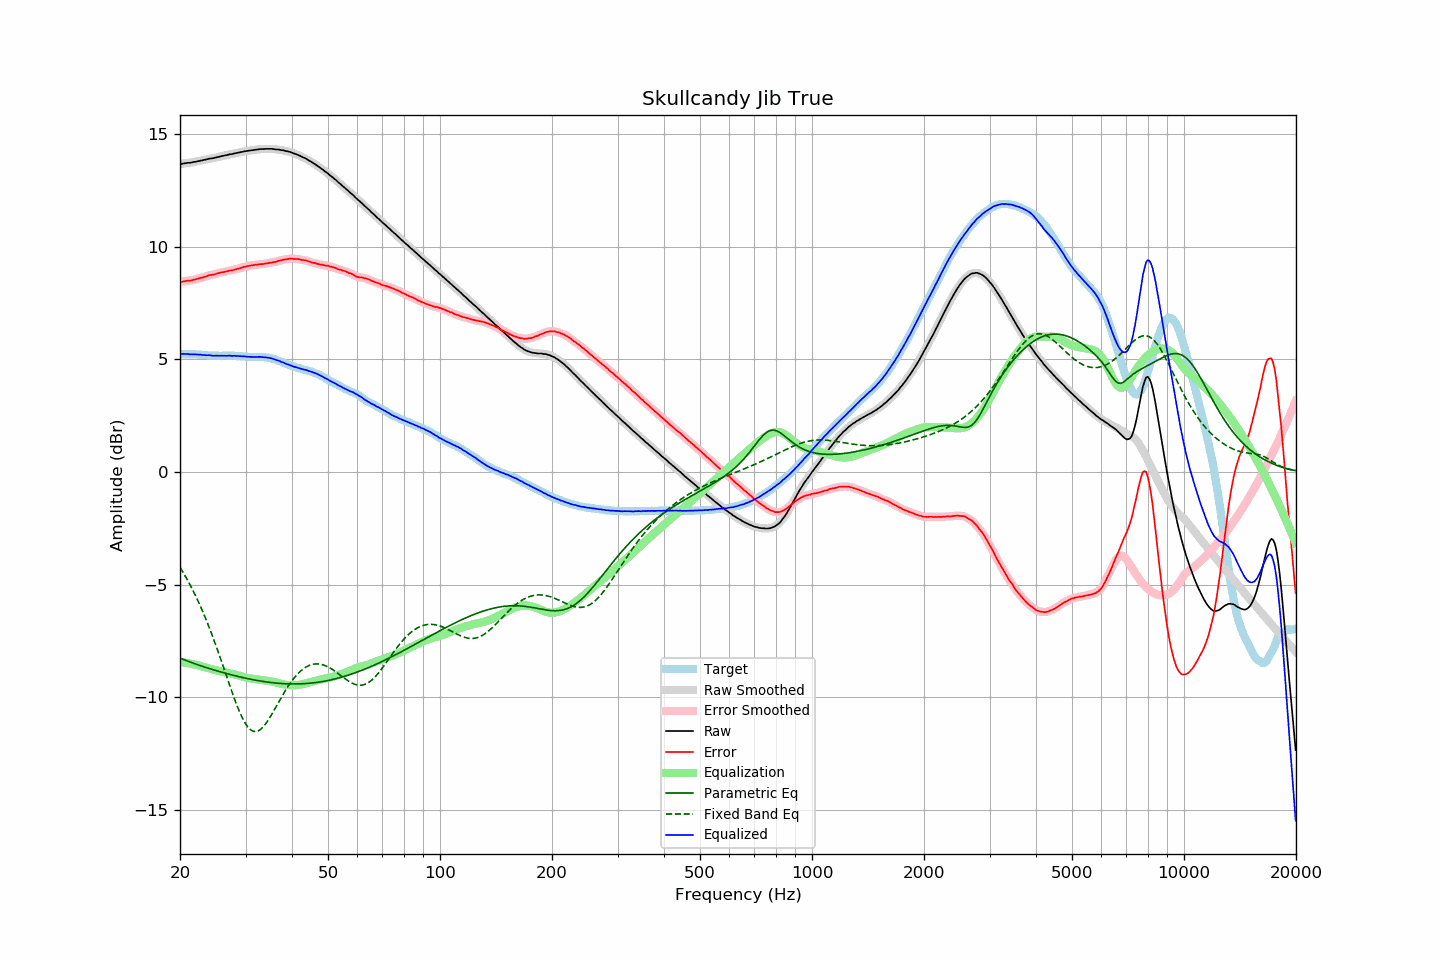

Source data for this figure (header and first rows):
frequency, raw, error, smoothed, error_smoothed, equalization, parametric_eq, fixed_band_eq, equalized_raw, equalized_smoothed, target
20.00, 13.66, 8.42, 13.65, 8.42, -8.43, -8.25, -4.23, 5.23, 5.23, 5.24
20.20, 13.67, 8.43, 13.67, 8.43, -8.44, -8.28, -4.35, 5.23, 5.23, 5.24
20.40, 13.69, 8.45, 13.68, 8.45, -8.45, -8.31, -4.46, 5.24, 5.24, 5.24
20.61, 13.70, 8.46, 13.70, 8.47, -8.46, -8.34, -4.58, 5.24, 5.24, 5.23
20.81, 13.71, 8.48, 13.71, 8.48, -8.47, -8.37, -4.71, 5.24, 5.24, 5.22
21.02, 13.72, 8.49, 13.71, 8.49, -8.48, -8.39, -4.84, 5.23, 5.23, 5.22
21.23, 13.72, 8.49, 13.72, 8.49, -8.50, -8.42, -4.97, 5.22, 5.22, 5.22
21.44, 13.73, 8.49, 13.73, 8.50, -8.51, -8.45, -5.11, 5.22, 5.22, 5.23
21.66, 13.75, 8.52, 13.74, 8.52, -8.52, -8.47, -5.24, 5.22, 5.22, 5.22
21.87, 13.76, 8.53, 13.76, 8.53, -8.54, -8.50, -5.39, 5.22, 5.22, 5.22
22.09, 13.77, 8.55, 13.77, 8.56, -8.55, -8.53, -5.54, 5.21, 5.22, 5.21
22.31, 13.79, 8.57, 13.78, 8.57, -8.57, -8.55, -5.69, 5.22, 5.21, 5.21
22.54, 13.80, 8.59, 13.80, 8.59, -8.59, -8.57, -5.84, 5.20, 5.21, 5.20
22.76, 13.82, 8.62, 13.81, 8.61, -8.61, -8.60, -6.00, 5.20, 5.20, 5.20
22.99, 13.83, 8.63, 13.83, 8.63, -8.63, -8.62, -6.17, 5.19, 5.19, 5.20
23.22, 13.85, 8.66, 13.84, 8.65, -8.66, -8.65, -6.33, 5.19, 5.19, 5.19
23.45, 13.86, 8.67, 13.86, 8.67, -8.68, -8.67, -6.51, 5.18, 5.18, 5.19
23.69, 13.88, 8.70, 13.88, 8.70, -8.69, -8.69, -6.68, 5.18, 5.18, 5.18
23.92, 13.90, 8.73, 13.89, 8.72, -8.71, -8.71, -6.86, 5.18, 5.18, 5.17
24.16, 13.91, 8.74, 13.91, 8.74, -8.73, -8.74, -7.05, 5.17, 5.17, 5.17
24.40, 13.92, 8.75, 13.92, 8.75, -8.75, -8.76, -7.24, 5.16, 5.16, 5.17
24.65, 13.93, 8.76, 13.93, 8.76, -8.77, -8.78, -7.43, 5.16, 5.16, 5.17
24.89, 13.95, 8.78, 13.95, 8.78, -8.79, -8.80, -7.62, 5.16, 5.16, 5.16
25.14, 13.97, 8.80, 13.96, 8.80, -8.80, -8.82, -7.82, 5.16, 5.16, 5.16
25.39, 13.98, 8.82, 13.98, 8.82, -8.82, -8.84, -8.03, 5.16, 5.16, 5.15
25.65, 14.00, 8.84, 14.00, 8.84, -8.84, -8.86, -8.23, 5.16, 5.16, 5.15
25.91, 14.02, 8.86, 14.01, 8.86, -8.85, -8.88, -8.44, 5.16, 5.16, 5.15
26.16, 14.03, 8.87, 14.03, 8.87, -8.87, -8.90, -8.65, 5.16, 5.16, 5.16
26.43, 14.05, 8.89, 14.04, 8.88, -8.89, -8.92, -8.86, 5.16, 5.16, 5.16
26.69, 14.06, 8.90, 14.06, 8.90, -8.90, -8.94, -9.07, 5.15, 5.16, 5.16
26.96, 14.08, 8.92, 14.08, 8.92, -8.92, -8.96, -9.28, 5.16, 5.16, 5.16
27.23, 14.10, 8.94, 14.09, 8.93, -8.93, -8.98, -9.48, 5.17, 5.16, 5.16
27.50, 14.10, 8.94, 14.10, 8.95, -8.95, -9.00, -9.69, 5.15, 5.16, 5.16
27.77, 14.12, 8.95, 14.12, 8.96, -8.96, -9.01, -9.89, 5.15, 5.15, 5.16
28.05, 14.14, 8.98, 14.13, 8.98, -8.98, -9.03, -10.09, 5.16, 5.15, 5.15
28.33, 14.15, 8.99, 14.15, 9.00, -9.00, -9.05, -10.28, 5.15, 5.15, 5.15
28.62, 14.17, 9.03, 14.16, 9.02, -9.02, -9.07, -10.46, 5.15, 5.15, 5.14
28.90, 14.18, 9.03, 14.18, 9.04, -9.04, -9.08, -10.63, 5.14, 5.14, 5.15
29.19, 14.20, 9.06, 14.19, 9.06, -9.06, -9.10, -10.79, 5.14, 5.14, 5.14
29.48, 14.21, 9.08, 14.21, 9.08, -9.08, -9.12, -10.94, 5.13, 5.13, 5.13
29.78, 14.23, 9.10, 14.22, 9.10, -9.10, -9.13, -11.07, 5.13, 5.13, 5.12
30.08, 14.24, 9.11, 14.24, 9.12, -9.11, -9.15, -11.19, 5.12, 5.12, 5.12
30.38, 14.25, 9.13, 14.25, 9.13, -9.13, -9.16, -11.29, 5.12, 5.12, 5.11
30.68, 14.26, 9.15, 14.26, 9.15, -9.15, -9.18, -11.37, 5.11, 5.11, 5.11
30.99, 14.27, 9.16, 14.27, 9.16, -9.16, -9.19, -11.44, 5.11, 5.11, 5.11
31.30, 14.28, 9.17, 14.28, 9.17, -9.17, -9.21, -11.48, 5.10, 5.10, 5.11
31.61, 14.29, 9.18, 14.29, 9.18, -9.18, -9.22, -11.51, 5.10, 5.10, 5.10
31.93, 14.30, 9.19, 14.30, 9.19, -9.19, -9.23, -11.51, 5.10, 5.10, 5.10
32.24, 14.31, 9.20, 14.31, 9.20, -9.20, -9.25, -11.50, 5.11, 5.11, 5.11
32.57, 14.32, 9.22, 14.32, 9.21, -9.21, -9.26, -11.47, 5.11, 5.11, 5.10
32.89, 14.33, 9.22, 14.32, 9.22, -9.22, -9.27, -11.42, 5.11, 5.10, 5.11
33.22, 14.33, 9.22, 14.33, 9.22, -9.23, -9.28, -11.36, 5.10, 5.10, 5.10
33.55, 14.33, 9.23, 14.33, 9.23, -9.24, -9.29, -11.28, 5.09, 5.09, 5.10
33.89, 14.34, 9.25, 14.33, 9.24, -9.25, -9.30, -11.20, 5.09, 5.09, 5.09
34.23, 14.34, 9.26, 14.34, 9.26, -9.26, -9.31, -11.10, 5.08, 5.08, 5.08
34.57, 14.34, 9.26, 14.34, 9.27, -9.27, -9.32, -10.99, 5.07, 5.07, 5.07
34.92, 14.34, 9.29, 14.34, 9.28, -9.28, -9.33, -10.88, 5.06, 5.06, 5.05
35.27, 14.34, 9.29, 14.33, 9.29, -9.29, -9.34, -10.76, 5.04, 5.04, 5.05
35.62, 14.33, 9.31, 14.33, 9.31, -9.31, -9.35, -10.63, 5.02, 5.02, 5.01
35.97, 14.32, 9.32, 14.32, 9.32, -9.32, -9.36, -10.51, 4.99, 4.99, 5.00
... 635 more rows
